The GitHub repository IamDeeprajSarma/ayurveda-plant-id contains a labelled image folder "processed" with 30 categories: aegle, aloe vera, andrographis, bacopa, betel, boerhavia, catharanthus, centella, cissus, clerodendrum, clitoria, eclipta, eryngium, euphorbia, guava, gymnema, haritaki, hibiscus, houttuynia, hygrophila, jamun, justicia, kalanchoe, leucas, mentha, neem, nyctanthes, tinospora, tulsi, vitex. Examples follow, each with its label.

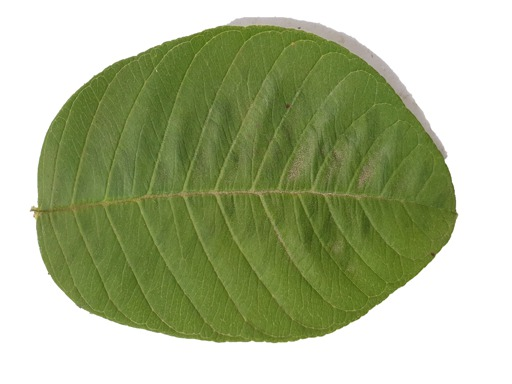
Label: guava

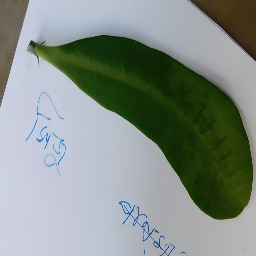
Label: euphorbia

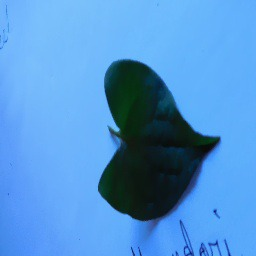
Label: houttuynia

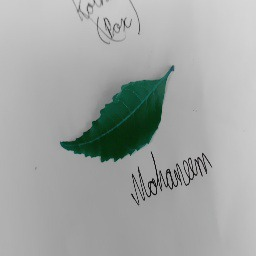
Label: neem

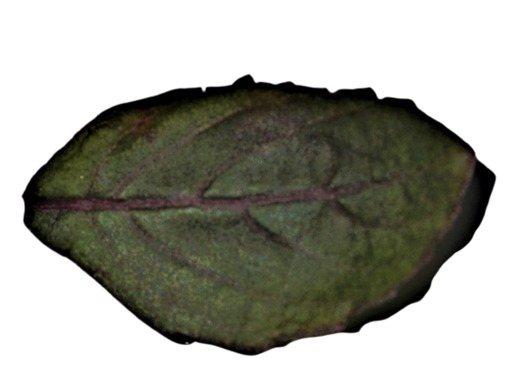
Label: tulsi

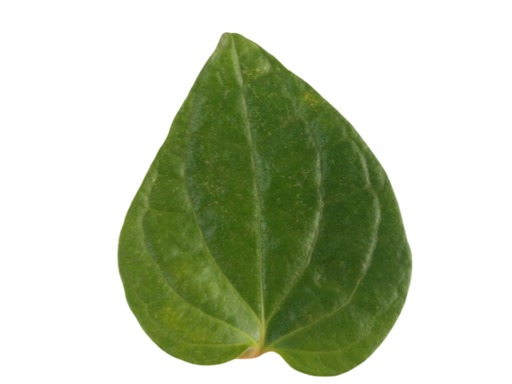
Label: betel
